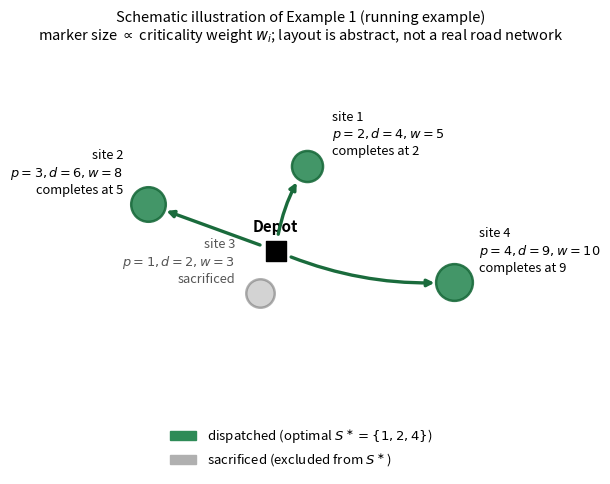

Write the Python code that produced this figure.
"""Generates Figure 1: a schematic illustration of the running example
(Example 1 in main.tex) used throughout the paper.

This is a THEORY paper with no real geographic instances (unlike the
BATON/TEMPO papers in this repository, which use real OSM road
networks) -- see README.md's "What the paper is (and is not)" section.
So this figure is deliberately an abstract schematic, not a real map:
site positions are placed at radius proportional to each site's
round-trip dispatch time p_i purely for visual spacing, not real
geographic coordinates.

All numeric values plotted here (p, d, w, the optimal dispatch order,
and its completion times) are exactly Example 1's verified numbers
from main.tex / Appendix A's exhaustive check, not independently
re-derived -- kept in sync by construction, since this script does not
recompute them, only lays them out.
"""
import matplotlib
matplotlib.use("Agg")
import matplotlib.pyplot as plt
import matplotlib.patches as mpatches
import numpy as np

# Example 1's data (sites 1..4), already verified in main.tex / Appendix A.
sites = [1, 2, 3, 4]
p = {1: 2, 2: 3, 3: 1, 4: 4}
d = {1: 4, 2: 6, 3: 2, 4: 9}
w = {1: 5, 2: 8, 3: 3, 4: 10}
optimal_order = [1, 2, 4]          # S* = {1,2,4}, dispatched in this order
completion = {1: 2, 2: 5, 4: 9}    # cumulative completion times, verified
excluded = [3]                     # site 3 is sacrificed

angle = {1: 70, 2: 160, 3: 250, 4: 350}  # purely for visual spacing

fig, ax = plt.subplots(figsize=(6.4, 6.0))

# Depot
ax.scatter([0], [0], marker="s", s=220, color="black", zorder=5)
ax.annotate("Depot", (0, 0), textcoords="offset points", xytext=(0, 14),
            ha="center", fontsize=11, fontweight="bold")

site_xy = {}
for i in sites:
    r = p[i]
    a = np.deg2rad(angle[i])
    x, y = r * np.cos(a), r * np.sin(a)
    site_xy[i] = (x, y)

# Dispatch path: depot -> site1 -> site2 -> site4 (round trips back to depot
# are omitted visually for clarity; each leg is drawn depot-to-site since a
# round-trip dispatch always returns to the depot before the next leg).
path_color = "#1a6b3c"
for k, i in enumerate(optimal_order):
    x, y = site_xy[i]
    ax.annotate("", xy=(x, y), xytext=(0, 0),
                arrowprops=dict(arrowstyle="-|>", color=path_color, lw=2.4,
                                shrinkA=12, shrinkB=14,
                                connectionstyle=f"arc3,rad={0.12*(k-1)}"))

for i in sites:
    x, y = site_xy[i]
    included = i in optimal_order
    face = "#2e8b57" if included else "#b0b0b0"
    edge = "#1a6b3c" if included else "#707070"
    size = 300 + 40 * w[i]
    ax.scatter([x], [y], s=size, color=face, edgecolor=edge, linewidth=1.8,
               zorder=4, alpha=0.9 if included else 0.55)
    label = (f"site {i}\n$p={p[i]}, d={d[i]}, w={w[i]}$")
    if included:
        label += f"\ncompletes at {completion[i]}"
    else:
        label += "\nsacrificed"
    dx = 0.32 * np.sign(x) if x != 0 else 0.0
    dy = 0.32 if y >= 0 else -0.55
    ax.annotate(label, (x, y), textcoords="offset points",
                xytext=(18 * np.sign(x if x != 0 else 1), 8),
                ha="left" if x >= -0.3 else "right", fontsize=9.3,
                color="black" if included else "#555555")

xs = [0.0] + [xy[0] for xy in site_xy.values()]
ys = [0.0] + [xy[1] for xy in site_xy.values()]
pad = 2.6
ax.set_xlim(min(xs) - pad, max(xs) + pad)
ax.set_ylim(min(ys) - pad - 1.0, max(ys) + pad)
ax.set_aspect("equal")
ax.axis("off")

legend_handles = [
    mpatches.Patch(color="#2e8b57", label="dispatched (optimal $S^\\ast=\\{1,2,4\\}$)"),
    mpatches.Patch(color="#b0b0b0", label="sacrificed (excluded from $S^\\ast$)"),
]
ax.legend(handles=legend_handles, loc="lower center", frameon=False,
          fontsize=9.5, bbox_to_anchor=(0.5, -0.06))

ax.set_title("Schematic illustration of Example 1 (running example)\n"
              "marker size $\\propto$ criticality weight $w_i$; layout is "
              "abstract, not a real road network",
              fontsize=10.5)

fig.tight_layout()
fig.savefig("running_example_schematic.pdf", bbox_inches="tight")
fig.savefig("running_example_schematic.png", dpi=200, bbox_inches="tight")
print("wrote running_example_schematic.pdf/.png")
